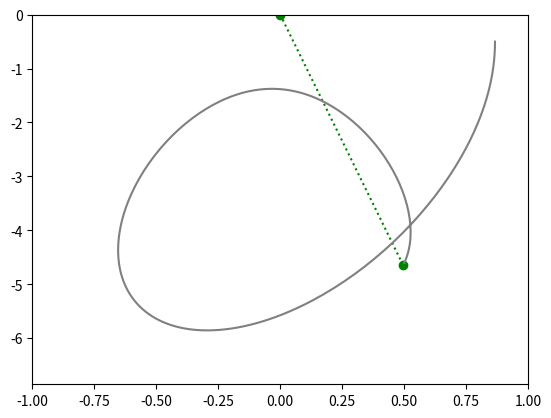

This figure's Python source: (Note: this script raises an exception after producing the figure.)
import numpy as np
import matplotlib.pyplot as plt
from matplotlib import animation
from scipy.integrate import odeint

g = 9.81 #m/s^2
l0 = 1 #m
k = 1 #N/m
m = 0.25 #kg
b = 0.2
time_interval = 45 #seconds
frms = time_interval*60

def integration(variables,t):
    (r, theta, rdot, omega) = variables
    sol_r = rdot
    sol_rdot = (l0+r)*(omega**2) - (k/m)*r + g*np.cos(theta)-(b*rdot)
    sol_theta = omega
    sol_omega = -(((2*rdot*omega)+(g*np.sin(theta)))/(l0+r))-(b*omega)
    return [sol_r,sol_theta,sol_rdot,sol_omega]

r_0 = 0
rdot_0 = 0
theta_0 = 4*(np.pi/12)
omega_0 = 0

initial_variables = (r_0,theta_0,rdot_0,omega_0)

t = np.linspace(0,time_interval,frms)

solution = odeint(integration,y0=initial_variables,t=t)

r = solution[:,0] + l0
theta = solution[:,1]
y = -r*np.cos(theta)
x = r*np.sin(theta)

fig = plt.figure()
axes = plt.axes(xlim=(-1,1),ylim=(min(y)-1,0))

line1, = axes.plot([],[],'go:')
line2, = axes.plot([],[],color='gray')

def animate1(i):
    line1.set_data([0,x[i]],[0,y[i]])
    line2.set_data(x[:i],y[:i])

plt.rcParams['animation.ffmpeg_path'] = "C:\\Users\\<user>\Downloads\\ffmpeg-6.0-essentials_build\\ffmpeg-6.0-essentials_build\\bin\\ffmpeg.exe"
anim = animation.FuncAnimation(fig,animate1,frames=frms,interval=16.667)
anim.save('damped_elastic_pendulum_snake.mp4',dpi=150,fps=60,writer='ffmpeg')